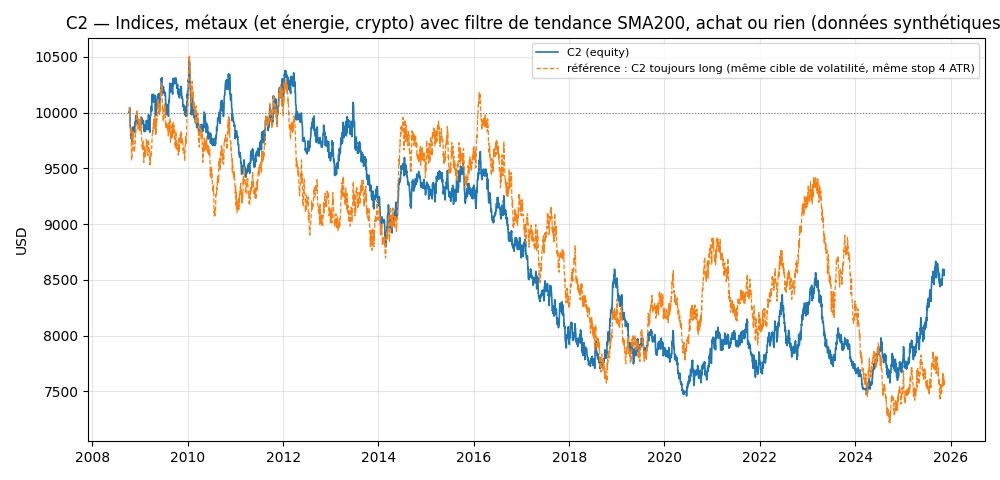

Source data for this figure (header and first rows):
date, equity, equity_pire, balance
2008-10-07, 10000, 10000, 10000
2008-10-08, 10000, 10000, 10000
2008-10-09, 10000, 10000, 10000
2008-10-10, 10000, 10000, 10000
2008-10-13, 10044, 9947, 10000
2008-10-14, 10013, 9962, 9999
2008-10-15, 9959, 9916, 9998
2008-10-16, 9909, 9854, 9997
2008-10-17, 9870, 9822, 9996
2008-10-20, 9858, 9807, 9956
2008-10-21, 9790, 9748, 9955
2008-10-22, 9811, 9739, 9955
2008-10-23, 9801, 9771, 9953
2008-10-24, 9765, 9720, 9952
2008-10-27, 9777, 9747, 9782
2008-10-28, 9768, 9730, 9782
2008-10-29, 9782, 9752, 9781
2008-10-30, 9745, 9743, 9693
2008-10-31, 9719, 9719, 9693
2008-11-03, 9790, 9702, 9692
2008-11-04, 9855, 9772, 9691
2008-11-05, 9869, 9840, 9691
2008-11-06, 9849, 9808, 9690
2008-11-07, 9847, 9795, 9689
2008-11-10, 9840, 9818, 9712
2008-11-11, 9859, 9824, 9711
2008-11-12, 9869, 9833, 9711
2008-11-13, 9843, 9811, 9710
2008-11-14, 9836, 9819, 9710
2008-11-17, 9845, 9826, 9685
2008-11-18, 9844, 9836, 9684
2008-11-19, 9829, 9813, 9684
2008-11-20, 9824, 9789, 9683
2008-11-21, 9866, 9816, 9683
2008-11-24, 9901, 9827, 9682
2008-11-25, 9917, 9877, 9681
2008-11-26, 9889, 9862, 9680
2008-11-27, 9938, 9843, 9679
2008-11-28, 9969, 9887, 9679
2008-12-01, 9957, 9929, 9713
2008-12-02, 9937, 9918, 9713
2008-12-03, 9974, 9923, 9712
2008-12-04, 9962, 9939, 9711
2008-12-05, 9948, 9920, 9711
2008-12-08, 9919, 9887, 9710
2008-12-09, 9942, 9887, 9709
2008-12-10, 9960, 9909, 9709
2008-12-11, 9923, 9909, 9708
2008-12-12, 9928, 9896, 9707
2008-12-15, 9927, 9894, 9706
2008-12-16, 9907, 9879, 9705
2008-12-17, 9900, 9865, 9705
2008-12-18, 9914, 9881, 9704
2008-12-19, 9911, 9877, 9704
2008-12-22, 9920, 9890, 9702
2008-12-23, 9921, 9899, 9702
2008-12-24, 9922, 9874, 9701
2008-12-25, 9896, 9879, 9701
2008-12-26, 9873, 9849, 9700
2008-12-29, 9909, 9866, 9636
... 5,641 more rows
